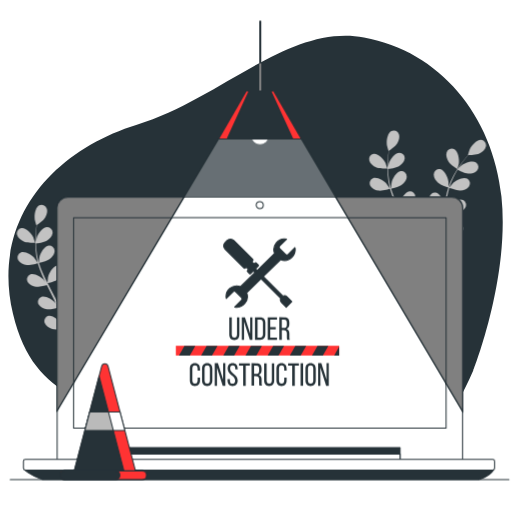
t = 0.00 s
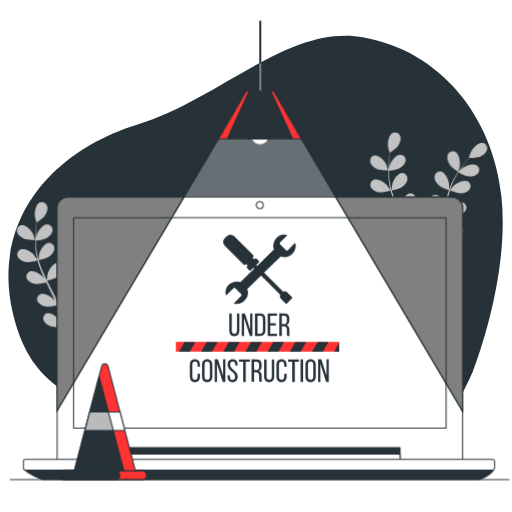
t = 0.28 s
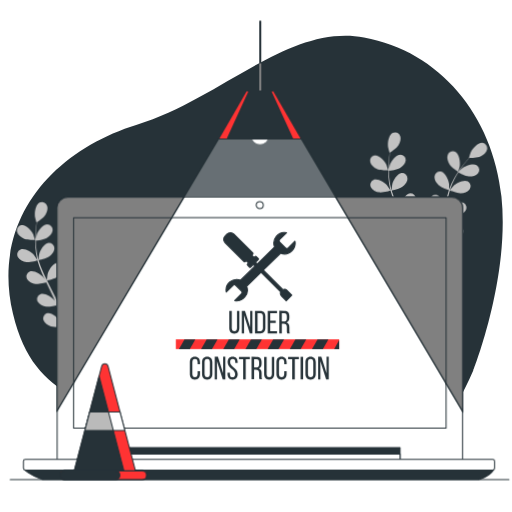
t = 0.47 s
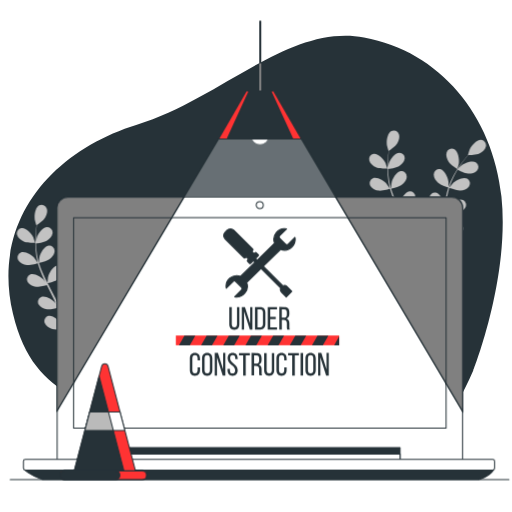
t = 0.75 s
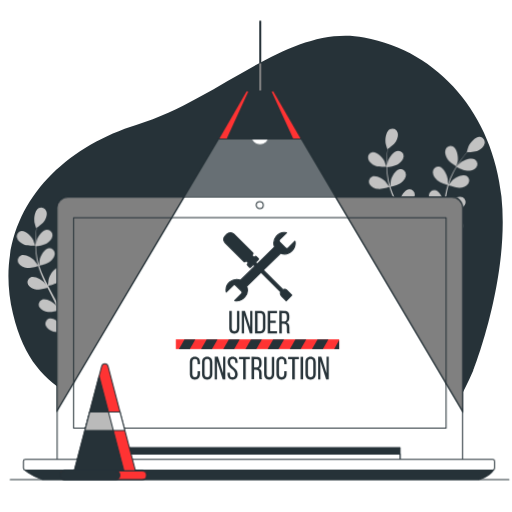
t = 1.03 s
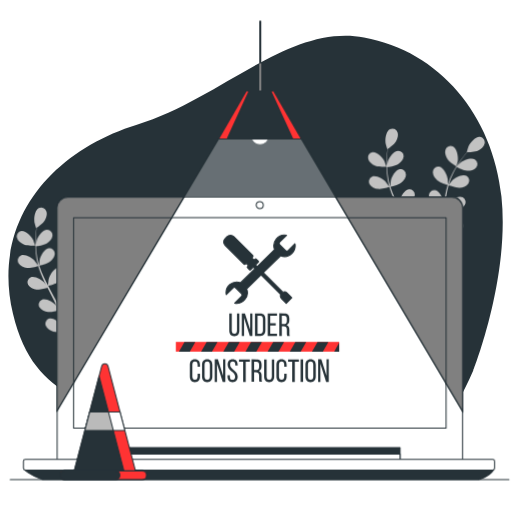
t = 1.22 s

The animated SVG that drew these frames (rendered in a browser with its animation timeline set to each time). Animation: 2 CSS @keyframes rules; one cycle of 1.50 s, repeats indefinitely.

<svg class="animated" id="freepik_stories-under-construction" xmlns="http://www.w3.org/2000/svg" viewBox="0 0 500 500" version="1.1" xmlns:xlink="http://www.w3.org/1999/xlink" xmlns:svgjs="http://svgjs.com/svgjs"><style>svg#freepik_stories-under-construction:not(.animated) .animable {opacity: 0;}svg#freepik_stories-under-construction.animated #freepik--Plants--inject-38 {animation: 1.5s Infinite  linear wind;animation-delay: 0s;}svg#freepik_stories-under-construction.animated #freepik--Sign--inject-38 {animation: 1.5s Infinite  linear floating;animation-delay: 0s;}            @keyframes wind {                0% {                    transform: rotate( 0deg );                }                25% {                    transform: rotate( 1deg );                }                75% {                    transform: rotate( -1deg );                }            }                    @keyframes floating {                0% {                    opacity: 1;                    transform: translateY(0px);                }                50% {                    transform: translateY(-10px);                }                100% {                    opacity: 1;                    transform: translateY(0px);                }            }        </style><g id="freepik--background-simple--inject-38" class="animable" style="transform-origin: 249.589px 249.404px;"><path d="M159.46,450.05a190.29,190.29,0,0,0,14.63,13.85H394.73c24.33-23.13,47.36-56.33,67.54-102.22,0,0,35.74-90.49,27.42-169.81s-60.42-142-134.22-155.35S216.07,96.38,133.7,121.76-9,215.16,12.68,306.4,94.9,381.94,159.46,450.05Z" style="fill: rgb(38, 50, 56); transform-origin: 249.589px 249.404px;" id="elvbnmkf4nd1" class="animable"></path></g><g id="freepik--Plants--inject-38" class="animable" style="transform-origin: 245.537px 231.828px;"><path d="M367.23,163.35c3.21,1.4,11.06,1.22,11.06,1.22s-1.69-5.14-1.83-5.45c-1.73-3.6-7.17-9.55-11.61-9a5.29,5.29,0,0,0-4.24,6.63C361.34,159.87,364.49,162.15,367.23,163.35Z" style="fill: rgb(194, 194, 194); transform-origin: 369.354px 157.331px;" id="elt5cp3wmm58" class="animable"></path><path d="M446.63,165.07c.06.05,1.42-5.21,1.47-5.55.55-4-.71-11.93-4.74-13.87a5.29,5.29,0,0,0-7.2,3.19c-1.08,3,.29,6.6,1.91,9.11C440,160.89,446.62,165.07,446.63,165.07Z" style="fill: rgb(194, 194, 194); transform-origin: 441.999px 155.128px;" id="elcyt5er4joaw" class="animable"></path><path d="M470.06,136.63c-4.45-.48-9.73,5.61-11.36,9.26-.14.32-1.77,5.5-1.69,5.5h.1c-.84,1-1.73,2-2.69,3.14-1.73,2.13-3.68,4.56-5.62,7.35a93.18,93.18,0,0,0-5.83,9.29,68.83,68.83,0,0,0-5,11.22.57.57,0,0,0,0,.14c0-1.31,0-5-.07-5.26-.52-4-3.84-11.31-8.24-12.12a5.28,5.28,0,0,0-6.1,5c-.26,3.15,2,6.3,4.25,8.29,2.51,2.24,9.47,4.41,10,4.58a95,95,0,0,0-2.95,12.15c-.42,2.39-.78,4.81-1.1,7.25,0-1.13,0-2.15-.06-2.29-.52-4-3.84-11.31-8.23-12.12a5.29,5.29,0,0,0-6.11,5c-.26,3.15,2,6.3,4.25,8.29s8.16,4,9.73,4.48l-.36,2.81c-.53,4.48-1.05,9-1.69,13.35-.22,1.54-.5,3.05-.77,4.56,0-1,0-1.85-.06-2-.51-4-3.83-11.31-8.23-12.12a5.28,5.28,0,0,0-6.1,5c-.26,3.14,2,6.29,4.25,8.28s7.58,3.79,9.44,4.39c-.33,1.54-.65,3.09-1,4.57-.28,1-.49,2-.83,3s-.64,2-.95,2.94c-.67,1.85-1.35,3.76-2.06,5.54-.47,1.25-.95,2.42-1.43,3.61.24-1.53.65-4.54.66-4.8a20.53,20.53,0,0,0-2.76-10,6.57,6.57,0,0,0-.07-1.17,5.29,5.29,0,0,0-6.47-4.49c-4.32,1.15-7.07,8.74-7.27,12.73,0,.23.14,2.8.27,4.42-.22-.94-.42-1.86-.66-2.82-.45-1.91-1-3.81-1.5-5.85l-.89-3c-.28-1-.7-2-1.05-3-.85-2.33-1.83-4.66-2.87-7,1.67-.4,7.59-1.91,10-3.74s4.87-4.78,4.85-7.94a5.29,5.29,0,0,0-5.71-5.42c-4.45.48-8.31,7.57-9.12,11.48,0,.24-.31,3.11-.42,4.69-.64-1.39-1.27-2.78-2-4.17-2-4-4.13-8-6.24-12-.65-1.22-1.28-2.44-1.92-3.67.6-.13,7.68-1.77,10.34-3.82,2.36-1.81,4.87-4.78,4.85-7.94a5.29,5.29,0,0,0-5.71-5.42c-4.45.48-8.31,7.57-9.12,11.48-.06.29-.43,4.43-.47,5.48-1.4-2.69-2.77-5.39-4-8.11a92.64,92.64,0,0,1-4.36-11.27c.28-.07,7.67-1.75,10.4-3.84,2.36-1.81,4.87-4.78,4.85-7.94a5.29,5.29,0,0,0-5.72-5.42c-4.44.48-8.3,7.57-9.11,11.48-.05.25-.34,3.4-.44,4.9l-.25,0a67.88,67.88,0,0,1-2.28-11.94c-.25-2.22-.36-4.36-.43-6.44,1.41-.17,7.84-1,10.5-2.64s5.38-4.22,5.7-7.36a5.29,5.29,0,0,0-5.09-6c-4.47,0-9.08,6.61-10.31,10.41-.07.21-.52,2.38-.82,4,0-.94-.05-1.91-.05-2.81,0-3.38.22-6.48.44-9.22.13-1.56.28-3,.44-4.28,1.29-.89,6.46-4.54,8.05-7.15s2.83-6.22,1.67-9.16a5.3,5.3,0,0,0-7.29-3c-4,2-5,10-4.36,14,.06.34,1.56,5.56,1.63,5.52l.07-.06c-.17,1.27-.34,2.62-.5,4.1-.27,2.74-.56,5.84-.64,9.24a96.08,96.08,0,0,0,.27,11,68,68,0,0,0,2,12.1s0,.09,0,.14c-.7-1.11-2.77-4.13-3-4.35-2.61-3-9.43-7.32-13.55-5.57a5.29,5.29,0,0,0-2.35,7.52c1.52,2.77,5.17,4.13,8.12,4.57,3.33.48,10.33-1.55,10.89-1.72a92.33,92.33,0,0,0,4.25,11.76c1,2.23,2,4.45,3.07,6.66-.64-.94-1.22-1.77-1.31-1.88-2.61-3-9.44-7.32-13.55-5.57a5.29,5.29,0,0,0-2.35,7.52c1.52,2.77,5.16,4.14,8.11,4.57s9-1.18,10.59-1.63c.42.85.83,1.69,1.25,2.53,2,4,4.07,8.07,6,12.07.66,1.41,1.26,2.83,1.87,4.24-.57-.83-1.06-1.53-1.14-1.62-2.61-3-9.44-7.32-13.55-5.57a5.28,5.28,0,0,0-2.35,7.51c1.52,2.77,5.16,4.14,8.11,4.57s8.42-1,10.31-1.55c.57,1.47,1.16,2.94,1.65,4.38.32,1,.69,1.94.95,2.95s.55,2,.83,3c.46,1.91.94,3.88,1.34,5.75.29,1.31.54,2.55.8,3.81-.65-1.42-2-4.16-2.1-4.37-2.13-3.38-8.22-8.67-12.56-7.56a5.28,5.28,0,0,0-3.45,7.07c1.08,3,4.47,4.87,7.32,5.75,3.15,1,10.1.08,11,0,.41,2.08.8,4.11,1.13,6,.58,3.26,1,6.26,1.42,8.93h2.89c-.46-2.8-1-6-1.7-9.42-.42-2.11-.9-4.35-1.42-6.66a60.11,60.11,0,0,0,6.11-2.87c2.29,2.48,8.16,5.38,8.92,5.75-.8,2-1.6,3.86-2.38,5.64-1.2,2.76-2.35,5.29-3.42,7.56h3.09c.89-2,1.82-4.18,2.77-6.53.82-2,1.66-4.13,2.5-6.34.84.18,7.72,1.58,10.93.85,2.91-.66,6.43-2.3,7.73-5.18a5.28,5.28,0,0,0-2.92-7.31c-4.24-1.43-10.71,3.39-13.08,6.6-.14.19-1.43,2.42-2.22,3.84.34-.91.68-1.78,1-2.72.68-1.84,1.3-3.7,2-5.7.29-1,.59-2,.88-3s.53-2.06.8-3.1c.58-2.42,1-4.9,1.46-7.41,1.61.59,7.38,2.6,10.37,2.39s6.71-1.31,8.43-4a5.29,5.29,0,0,0-1.78-7.68c-4-2-11.1,1.73-13.93,4.55-.17.18-2,2.43-2.94,3.68.23-1.51.48-3,.67-4.55.55-4.44,1-8.94,1.41-13.43.13-1.38.28-2.75.42-4.12.58.21,7.38,2.75,10.73,2.51,3-.21,6.71-1.3,8.43-4a5.28,5.28,0,0,0-1.78-7.67c-4-2.05-11.1,1.73-13.93,4.55-.21.21-2.8,3.45-3.42,4.31.32-3,.66-6,1.13-9a93.18,93.18,0,0,1,2.57-11.81c.27.1,7.36,2.78,10.79,2.53,3-.2,6.71-1.3,8.43-3.94a5.29,5.29,0,0,0-1.78-7.68c-4-2-11.1,1.73-13.93,4.55-.18.18-2.16,2.65-3.07,3.85l-.23-.12a68.9,68.9,0,0,1,4.69-11.22c1-2,2.1-3.83,3.2-5.6,1.27.63,7.1,3.46,10.21,3.59s6.81-.56,8.81-3a5.29,5.29,0,0,0-.92-7.82c-3.73-2.47-11.22.5-14.35,3-.17.13-1.74,1.7-2.87,2.86.51-.79,1-1.62,1.51-2.37,1.87-2.82,3.76-5.28,5.45-7.45,1-1.23,1.87-2.32,2.73-3.33,1.57,0,7.89-.22,10.66-1.51s5.79-3.64,6.44-6.73A5.29,5.29,0,0,0,470.06,136.63Z" style="fill: rgb(194, 194, 194); transform-origin: 417.81px 195.593px;" id="elv47h3m4vhe9" class="animable"></path><path d="M23.26,235.89c3.21,1.4,11.06,1.22,11.06,1.22s-1.69-5.13-1.83-5.45c-1.73-3.6-7.17-9.55-11.61-8.95a5.29,5.29,0,0,0-4.24,6.63C17.37,232.41,20.52,234.69,23.26,235.89Z" style="fill: rgb(194, 194, 194); transform-origin: 25.3843px 229.893px;" id="elvi1njk3fz4g" class="animable"></path><path d="M102.66,237.62c.06,0,1.42-5.22,1.47-5.56.55-4-.71-11.92-4.74-13.87a5.29,5.29,0,0,0-7.2,3.19c-1.08,3,.29,6.61,1.91,9.11C96,233.43,102.65,237.61,102.66,237.62Z" style="fill: rgb(194, 194, 194); transform-origin: 98.0286px 227.672px;" id="el68wjyn9frnu" class="animable"></path><path d="M126.09,209.17c-4.45-.48-9.73,5.61-11.36,9.26-.14.32-1.77,5.5-1.69,5.5h.1c-.84.95-1.73,2-2.69,3.14-1.73,2.14-3.68,4.57-5.62,7.35A95,95,0,0,0,99,243.71a68.83,68.83,0,0,0-5,11.22.57.57,0,0,0,0,.14c0-1.31,0-5-.07-5.26-.52-4-3.84-11.31-8.24-12.12a5.29,5.29,0,0,0-6.1,5c-.26,3.14,2,6.29,4.25,8.28,2.51,2.24,9.47,4.41,10,4.58a95.36,95.36,0,0,0-2.95,12.15c-.42,2.39-.78,4.82-1.1,7.25,0-1.13,0-2.15-.06-2.29-.52-4-3.84-11.31-8.23-12.12a5.3,5.3,0,0,0-6.11,5c-.26,3.14,2,6.29,4.25,8.28s8.16,4,9.73,4.49l-.36,2.8c-.53,4.49-1,9-1.69,13.35-.22,1.54-.5,3.05-.77,4.57,0-1,0-1.86-.06-2-.51-4-3.83-11.31-8.23-12.12a5.29,5.29,0,0,0-6.1,5c-.26,3.14,2,6.29,4.25,8.28s7.58,3.79,9.44,4.39c-.33,1.55-.65,3.09-1,4.57-.28,1-.49,2-.83,3s-.64,2-.95,2.94c-.67,1.85-1.35,3.76-2.06,5.54-.47,1.25-1,2.43-1.43,3.61.24-1.53.65-4.54.66-4.8a20.5,20.5,0,0,0-2.76-10,6.62,6.62,0,0,0-.07-1.18,5.3,5.3,0,0,0-6.47-4.49c-4.32,1.16-7.07,8.74-7.27,12.73,0,.23.14,2.8.27,4.42-.22-.94-.42-1.86-.66-2.82-.45-1.91-1-3.81-1.5-5.85l-.89-2.95c-.28-1-.7-2-1-3-.85-2.33-1.83-4.66-2.87-7,1.67-.4,7.59-1.91,10-3.74s4.87-4.78,4.85-7.94a5.29,5.29,0,0,0-5.71-5.42c-4.45.49-8.31,7.57-9.12,11.48,0,.24-.31,3.11-.42,4.7-.64-1.4-1.27-2.79-1.95-4.17-2-4-4.13-8-6.24-12-.65-1.23-1.28-2.45-1.92-3.67.6-.14,7.68-1.78,10.34-3.82,2.36-1.82,4.87-4.79,4.85-7.95a5.29,5.29,0,0,0-5.71-5.42c-4.45.49-8.31,7.57-9.12,11.48-.06.3-.43,4.43-.47,5.48-1.4-2.69-2.77-5.39-4-8.11a92,92,0,0,1-4.36-11.27c.28-.06,7.67-1.74,10.4-3.84,2.36-1.81,4.87-4.78,4.85-7.94a5.29,5.29,0,0,0-5.72-5.42c-4.44.48-8.3,7.57-9.11,11.48,0,.26-.34,3.41-.44,4.91l-.25,0a67.7,67.7,0,0,1-2.28-11.94c-.25-2.22-.36-4.36-.43-6.44,1.41-.17,7.84-1,10.5-2.64s5.38-4.22,5.7-7.36a5.29,5.29,0,0,0-5.09-6c-4.47,0-9.08,6.61-10.31,10.41-.07.21-.52,2.38-.82,4,0-.94,0-1.91,0-2.81,0-3.38.22-6.48.44-9.22.13-1.56.28-3,.44-4.27,1.29-.89,6.46-4.55,8-7.16s2.83-6.22,1.67-9.15a5.3,5.3,0,0,0-7.29-3c-4,2.06-5,10-4.36,14,.06.34,1.56,5.57,1.63,5.52l.07-.05c-.17,1.26-.34,2.61-.5,4.09-.27,2.75-.56,5.85-.64,9.24a96.08,96.08,0,0,0,.27,11,68,68,0,0,0,2,12.1c0,.05,0,.09,0,.14-.7-1.11-2.77-4.13-3-4.35-2.61-3-9.43-7.31-13.55-5.57a5.29,5.29,0,0,0-2.35,7.52c1.52,2.77,5.17,4.14,8.12,4.57,3.33.48,10.33-1.55,10.89-1.71a92.76,92.76,0,0,0,4.25,11.75c1,2.23,2,4.45,3.07,6.66-.64-.93-1.22-1.77-1.31-1.87-2.61-3-9.44-7.32-13.55-5.58A5.29,5.29,0,0,0,27,275.4c1.52,2.77,5.16,4.14,8.11,4.57s9-1.18,10.59-1.63l1.25,2.54c2,4,4.07,8.06,6,12.06.66,1.42,1.26,2.83,1.87,4.24-.57-.83-1.06-1.52-1.14-1.62-2.61-3-9.44-7.32-13.55-5.57a5.29,5.29,0,0,0-2.35,7.52c1.52,2.76,5.16,4.13,8.11,4.56s8.42-1,10.31-1.54c.57,1.46,1.16,2.93,1.65,4.38.32,1,.69,1.93.95,2.94s.55,2,.83,3c.46,1.91.94,3.88,1.34,5.76.29,1.3.54,2.54.8,3.8-.65-1.41-2-4.15-2.1-4.37-2.13-3.38-8.22-8.66-12.56-7.56a5.29,5.29,0,0,0-3.45,7.08c1.08,3,4.47,4.87,7.32,5.74,3.15,1,10.1.08,11,0,.41,2.08.8,4.11,1.13,6,.58,3.26,1,6.26,1.42,8.93h2.89c-.46-2.8-1-6-1.7-9.41-.42-2.11-.9-4.36-1.42-6.67a55.77,55.77,0,0,0,6.11-2.87c2.29,2.48,8.16,5.38,8.92,5.75-.8,2-1.6,3.86-2.38,5.64-1.2,2.77-2.35,5.29-3.42,7.56h3.09c.89-2,1.82-4.18,2.77-6.53.82-2,1.66-4.13,2.5-6.34.84.18,7.72,1.58,10.93.85,2.91-.65,6.43-2.3,7.73-5.18a5.28,5.28,0,0,0-2.92-7.31c-4.24-1.42-10.71,3.39-13.08,6.6-.14.19-1.43,2.42-2.22,3.84.34-.91.68-1.78,1-2.72.68-1.84,1.3-3.7,2-5.7.29-1,.59-2,.88-3s.53-2.06.8-3.1c.58-2.42,1-4.9,1.46-7.41,1.61.59,7.38,2.6,10.37,2.39s6.71-1.3,8.43-3.95a5.28,5.28,0,0,0-1.78-7.67c-4-2.05-11.1,1.73-13.93,4.54-.17.18-2,2.43-2.94,3.68.23-1.51.48-3,.67-4.55.55-4.43,1-8.94,1.41-13.43.13-1.38.28-2.75.42-4.12.58.22,7.38,2.75,10.73,2.51,3-.2,6.71-1.3,8.43-3.94a5.29,5.29,0,0,0-1.78-7.68c-4-2.05-11.1,1.73-13.93,4.55-.21.21-2.8,3.45-3.42,4.31.32-3,.66-6,1.13-9a93.56,93.56,0,0,1,2.57-11.81c.27.1,7.36,2.78,10.79,2.54,3-.21,6.71-1.31,8.43-4a5.28,5.28,0,0,0-1.78-7.67c-4-2.05-11.1,1.72-13.93,4.54-.18.19-2.16,2.65-3.07,3.85l-.23-.12a68.42,68.42,0,0,1,4.69-11.21c1-2,2.1-3.84,3.2-5.61,1.27.63,7.1,3.47,10.21,3.59s6.81-.56,8.81-3a5.29,5.29,0,0,0-.92-7.82c-3.73-2.47-11.22.5-14.35,3-.17.14-1.74,1.7-2.87,2.86.51-.79,1-1.62,1.51-2.37,1.87-2.82,3.76-5.28,5.45-7.45,1-1.22,1.87-2.31,2.73-3.32,1.57,0,7.89-.22,10.66-1.52s5.79-3.64,6.44-6.72A5.29,5.29,0,0,0,126.09,209.17Z" style="fill: rgb(194, 194, 194); transform-origin: 73.9422px 268.123px;" id="elfqdzmts67fe" class="animable"></path></g><g id="freepik--Device--inject-38" class="animable" style="transform-origin: 253.5px 330.4px;"><path d="M66.26,192.47h375a10.46,10.46,0,0,1,10.46,10.46v246.5a0,0,0,0,1,0,0H55.81a0,0,0,0,1,0,0V202.92A10.46,10.46,0,0,1,66.26,192.47Z" style="fill: rgb(255, 255, 255); stroke: rgb(38, 50, 56); stroke-linecap: round; stroke-linejoin: round; transform-origin: 253.765px 320.95px;" id="elzz98ns5mhmr" class="animable"></path><rect x="71.87" y="212.54" width="363.76" height="205.57" style="fill: none; stroke: rgb(38, 50, 56); stroke-linecap: round; stroke-linejoin: round; transform-origin: 253.75px 315.325px;" id="elmeb20i9xxc" class="animable"></rect><rect x="118.62" y="437.06" width="272.07" height="13.4" style="fill: rgb(38, 50, 56); stroke: rgb(38, 50, 56); stroke-linecap: round; stroke-linejoin: round; transform-origin: 254.655px 443.76px;" id="elwepsxf8m5pm" class="animable"></rect><rect x="118.62" y="443.51" width="272.07" height="6.95" style="fill: rgb(255, 255, 255); stroke: rgb(38, 50, 56); stroke-linecap: round; stroke-linejoin: round; transform-origin: 254.655px 446.985px;" id="elgr6ria7hiyo" class="animable"></rect><path d="M23.79,458.4s4.47,5.47,17.88,9.93h426s9.93-2.48,14.4-9.43Z" style="fill: rgb(38, 50, 56); stroke: rgb(38, 50, 56); stroke-linecap: round; stroke-linejoin: round; transform-origin: 252.93px 463.365px;" id="el27y4zimhnpf" class="animable"></path><rect x="22.89" y="448.62" width="460.11" height="10.44" rx="1.89" style="fill: rgb(255, 255, 255); stroke: rgb(38, 50, 56); stroke-linecap: round; stroke-linejoin: round; transform-origin: 252.945px 453.84px;" id="elym8fyugxmwb" class="animable"></rect><path d="M257.14,200.24a3.48,3.48,0,1,0-3.48,3.47A3.48,3.48,0,0,0,257.14,200.24Z" style="fill: rgb(255, 255, 255); stroke: rgb(38, 50, 56); stroke-linecap: round; stroke-linejoin: round; transform-origin: 253.66px 200.23px;" id="el6e9gjpujeh5" class="animable"></path><line x1="10" y1="468.33" x2="497" y2="468.33" style="fill: none; stroke: rgb(38, 50, 56); stroke-linecap: round; stroke-linejoin: round; transform-origin: 253.5px 468.33px;" id="eldfxh2sqhxav" class="animable"></line></g><g id="freepik--Sign--inject-38" class="animable" style="transform-origin: 251.48px 305.116px;"><path d="M285.22,251.12a10.43,10.43,0,0,0,2.87-9.38l-6.55,6.54a2,2,0,0,1-2.8,0l-5.44-5.44a2,2,0,0,1,0-2.8l6.54-6.55a10.45,10.45,0,0,0-11.73,14L251.21,264l-1.63-1.63,2.66-2.66a.74.74,0,0,0,0-1l-2.06-2.05a.72.72,0,0,0-1,0l-1,1-2.23-2.22.86-.86a1,1,0,0,0,0-1.37l-18.44-18.44a4.73,4.73,0,0,0-6.69,0l-1.88,1.88a4.73,4.73,0,0,0,0,6.69l18.44,18.44a1,1,0,0,0,1.37,0l.85-.86,2.23,2.23-1,1a.72.72,0,0,0,0,1l2,2.06a.74.74,0,0,0,1,0l2.66-2.66,1.6,1.6-14,13.67a10.44,10.44,0,0,0-14,11.73l6.55-6.54a2,2,0,0,1,2.8,0l5.44,5.44a2,2,0,0,1,0,2.8l-6.54,6.55a10.45,10.45,0,0,0,11.73-14l14-13.66,19.1,19.1a3.92,3.92,0,0,0,.88,4.18l4.61,4.61,5.53-5.53-4.61-4.61a3.92,3.92,0,0,0-4.18-.88L257.16,270l16.89-16.49A10.45,10.45,0,0,0,285.22,251.12Z" style="fill: rgb(38, 50, 56); stroke: rgb(38, 50, 56); stroke-linecap: round; stroke-linejoin: round; transform-origin: 253.349px 266.666px;" id="el1s22xm7h3i9" class="animable"></path><path d="M226.33,326.59c0,2,.79,3.17,2.58,3.17s2.54-1.19,2.54-3.17V309.78h2.3v16.69c0,3.33-1.54,5.56-4.94,5.56s-4.9-2.23-4.9-5.56V309.78h2.42Z" style="fill: rgb(38, 50, 56); transform-origin: 228.83px 320.905px;" id="elhyuacai4bl6" class="animable"></path><path d="M238.33,331.78h-2.2v-22h3.11l5.09,15.9v-15.9h2.17v22H244L238.33,314Z" style="fill: rgb(38, 50, 56); transform-origin: 241.315px 320.78px;" id="eliyaqq6038n" class="animable"></path><path d="M254.17,309.78c3.42,0,5,2.08,5,5.47v11.09c0,3.36-1.57,5.44-5,5.44H249v-22Zm0,19.76c1.76,0,2.61-1.09,2.61-3.11V315.12c0-2-.85-3.11-2.64-3.11h-2.64v17.53Z" style="fill: rgb(38, 50, 56); transform-origin: 254.085px 320.78px;" id="el298zchf55or" class="animable"></path><path d="M269.28,319.52v2.2H263.9v7.82h6.6v2.24h-9.05v-22h9.05V312h-6.6v7.51Z" style="fill: rgb(38, 50, 56); transform-origin: 265.975px 320.78px;" id="elynel8r8rqwd" class="animable"></path><path d="M277.66,309.78c3.46,0,4.9,1.76,4.9,5v1.79c0,2.42-.85,3.93-2.73,4.53,2,.59,2.76,2.23,2.76,4.58v3.43a5.64,5.64,0,0,0,.44,2.64h-2.48a5.83,5.83,0,0,1-.41-2.68v-3.45c0-2.48-1.16-3.27-3.2-3.27h-1.73v9.4h-2.45v-22ZM277,320.15c2,0,3.11-.63,3.11-3V315c0-2-.72-3-2.54-3h-2.39v8.14Z" style="fill: rgb(38, 50, 56); transform-origin: 277.895px 320.75px;" id="elky66omb3ndm" class="animable"></path><path d="M195.28,360v2H193v-2.11c0-2-.79-3.17-2.58-3.17s-2.58,1.19-2.58,3.17V371.5c0,2,.82,3.17,2.58,3.17s2.58-1.19,2.58-3.17v-2.86h2.32v2.73c0,3.33-1.57,5.53-5,5.53s-4.93-2.2-4.93-5.53V360c0-3.33,1.57-5.53,4.93-5.53S195.28,356.67,195.28,360Z" style="fill: rgb(38, 50, 56); transform-origin: 190.355px 365.685px;" id="ellcf87tr6t6h" class="animable"></path><path d="M197.32,360c0-3.36,1.67-5.53,5-5.53s5.06,2.17,5.06,5.53v11.37c0,3.33-1.67,5.53-5.06,5.53s-5-2.2-5-5.53Zm2.42,11.5c0,2,.85,3.17,2.61,3.17s2.61-1.16,2.61-3.17V359.87c0-2-.82-3.17-2.61-3.17s-2.61,1.19-2.61,3.17Z" style="fill: rgb(38, 50, 56); transform-origin: 202.35px 365.685px;" id="eloshhifhvpqr" class="animable"></path><path d="M211.9,376.68h-2.2v-22h3.11l5.09,15.9v-15.9h2.17v22h-2.55L211.9,358.9Z" style="fill: rgb(38, 50, 56); transform-origin: 214.885px 365.68px;" id="el3vl7osbgvr" class="animable"></path><path d="M232.1,360v.59h-2.33v-.72c0-2-.75-3.14-2.51-3.14s-2.51,1.16-2.51,3.11c0,4.93,7.38,5.4,7.38,11.59,0,3.33-1.6,5.5-5,5.5s-4.93-2.17-4.93-5.5v-1.25h2.3v1.38c0,2,.81,3.14,2.57,3.14s2.58-1.16,2.58-3.14c0-4.9-7.35-5.37-7.35-11.56,0-3.4,1.57-5.5,4.87-5.5S232.1,356.64,232.1,360Z" style="fill: rgb(38, 50, 56); transform-origin: 227.165px 365.715px;" id="elwxvavcazwg" class="animable"></path><path d="M237.47,376.68V356.92h-4.06v-2.23H244v2.23h-4.05v19.76Z" style="fill: rgb(38, 50, 56); transform-origin: 238.705px 365.685px;" id="elamxdoiip305" class="animable"></path><path d="M250.57,354.69c3.45,0,4.9,1.76,4.9,5v1.8c0,2.41-.85,3.92-2.73,4.52,2,.6,2.76,2.23,2.76,4.59V374a5.47,5.47,0,0,0,.44,2.64h-2.48a5.65,5.65,0,0,1-.41-2.67v-3.46c0-2.48-1.16-3.26-3.21-3.26h-1.72v9.39h-2.45v-22Zm-.63,10.37c1.95,0,3.11-.63,3.11-3v-2.11c0-2-.72-3-2.55-3h-2.38v8.14Z" style="fill: rgb(38, 50, 56); transform-origin: 250.805px 365.64px;" id="elyzrs43hchp" class="animable"></path><path d="M260.37,371.5c0,2,.78,3.17,2.57,3.17s2.55-1.19,2.55-3.17V354.69h2.29v16.68c0,3.33-1.54,5.56-4.93,5.56s-4.9-2.23-4.9-5.56V354.69h2.42Z" style="fill: rgb(38, 50, 56); transform-origin: 262.865px 365.81px;" id="elf2rexsue6mt" class="animable"></path><path d="M279.91,360v2h-2.33v-2.11c0-2-.78-3.17-2.57-3.17s-2.58,1.19-2.58,3.17V371.5c0,2,.82,3.17,2.58,3.17s2.57-1.19,2.57-3.17v-2.86h2.33v2.73c0,3.33-1.57,5.53-5,5.53s-4.93-2.2-4.93-5.53V360c0-3.33,1.57-5.53,4.93-5.53S279.91,356.67,279.91,360Z" style="fill: rgb(38, 50, 56); transform-origin: 274.945px 365.685px;" id="eltmc9r28iiq" class="animable"></path><path d="M285.34,376.68V356.92h-4v-2.23h10.55v2.23h-4v19.76Z" style="fill: rgb(38, 50, 56); transform-origin: 286.615px 365.685px;" id="elwckecru4c17" class="animable"></path><path d="M296,354.69v22h-2.45v-22Z" style="fill: rgb(38, 50, 56); transform-origin: 294.775px 365.69px;" id="elopcvbj0lh28" class="animable"></path><path d="M298.31,360c0-3.36,1.67-5.53,5-5.53s5.06,2.17,5.06,5.53v11.37c0,3.33-1.67,5.53-5.06,5.53s-5-2.2-5-5.53Zm2.42,11.5c0,2,.85,3.17,2.61,3.17s2.61-1.16,2.61-3.17V359.87c0-2-.82-3.17-2.61-3.17s-2.61,1.19-2.61,3.17Z" style="fill: rgb(38, 50, 56); transform-origin: 303.34px 365.685px;" id="els5tv1qolox" class="animable"></path><path d="M312.89,376.68h-2.2v-22h3.11l5.09,15.9v-15.9h2.17v22h-2.55l-5.62-17.78Z" style="fill: rgb(38, 50, 56); transform-origin: 315.875px 365.68px;" id="elr1hts5pxqcn" class="animable"></path><rect x="171.72" y="337.62" width="159.52" height="9.51" style="fill: #FF3333; transform-origin: 251.48px 342.375px;" id="elrvhkzl84po" class="animable"></rect><polygon points="234.11 337.62 223.49 337.62 218.04 347.12 228.66 347.12 234.11 337.62" style="fill: rgb(38, 50, 56); transform-origin: 226.075px 342.37px;" id="eliz4p92bjym" class="animable"></polygon><polygon points="331.24 347.12 331.24 338.54 326.32 347.12 331.24 347.12" style="fill: rgb(38, 50, 56); transform-origin: 328.78px 342.83px;" id="el4962d4ib1hs" class="animable"></polygon><polygon points="255.76 337.62 245.14 337.62 239.7 347.12 250.32 347.12 255.76 337.62" style="fill: rgb(38, 50, 56); transform-origin: 247.73px 342.37px;" id="elimq8n967w8r" class="animable"></polygon><polygon points="212.45 337.62 201.83 337.62 196.38 347.12 207.01 347.12 212.45 337.62" style="fill: rgb(38, 50, 56); transform-origin: 204.415px 342.37px;" id="elb1k5agdboe" class="animable"></polygon><polygon points="174.73 347.12 185.35 347.12 190.8 337.62 180.17 337.62 174.73 347.12" style="fill: rgb(38, 50, 56); transform-origin: 182.765px 342.37px;" id="eljwas3a3tmod" class="animable"></polygon><polygon points="320.73 337.62 310.11 337.62 304.67 347.12 315.29 347.12 320.73 337.62" style="fill: rgb(38, 50, 56); transform-origin: 312.7px 342.37px;" id="eln2ldzfiw43" class="animable"></polygon><polygon points="277.42 337.62 266.8 337.62 261.35 347.12 271.98 347.12 277.42 337.62" style="fill: rgb(38, 50, 56); transform-origin: 269.385px 342.37px;" id="elz3t8ih2zhc" class="animable"></polygon><polygon points="299.08 337.62 288.45 337.62 283.01 347.12 293.63 347.12 299.08 337.62" style="fill: rgb(38, 50, 56); transform-origin: 291.045px 342.37px;" id="elblf4yu590ac" class="animable"></polygon></g><g id="freepik--Cone--inject-38" class="animable" style="transform-origin: 101px 411.798px;"><path d="M99.24,357.75,71.92,462.12h60.93L105.53,357.75A3.23,3.23,0,0,0,99.24,357.75Z" style="fill: #FF3333; stroke: rgb(38, 50, 56); stroke-linecap: round; stroke-linejoin: round; transform-origin: 102.385px 408.688px;" id="elxh5l9ij9o9e" class="animable"></path><polygon points="71.92 462.12 121.56 462.12 96.74 367.29 71.92 462.12" style="fill: rgb(38, 50, 56); stroke: rgb(38, 50, 56); stroke-linecap: round; stroke-linejoin: round; transform-origin: 96.74px 414.705px;" id="elrc0n2cn15ak" class="animable"></polygon><rect x="59" y="459.83" width="84" height="8.51" rx="4" style="fill: #FF3333; stroke: rgb(38, 50, 56); stroke-linecap: round; stroke-linejoin: round; transform-origin: 101px 464.085px;" id="eltqlaih6h7qh" class="animable"></rect><rect x="59" y="459.83" width="57.99" height="8.51" rx="4" style="fill: rgb(38, 50, 56); stroke: rgb(38, 50, 56); stroke-linecap: round; stroke-linejoin: round; transform-origin: 87.995px 464.085px;" id="elgvycy2l2g1a" class="animable"></rect><polygon points="82.82 420.49 121.95 420.49 117.22 402.41 87.55 402.41 82.82 420.49" style="fill: rgb(255, 255, 255); stroke: rgb(38, 50, 56); stroke-linecap: round; stroke-linejoin: round; transform-origin: 102.385px 411.45px;" id="elig7nj2tfnk" class="animable"></polygon><polygon points="82.82 420.49 110.67 420.49 105.94 402.41 87.55 402.41 82.82 420.49" style="fill: rgb(186, 186, 186); stroke: rgb(38, 50, 56); stroke-linecap: round; stroke-linejoin: round; transform-origin: 96.745px 411.45px;" id="elr37rchej5me" class="animable"></polygon></g><g id="freepik--Lamp--inject-38" class="animable" style="transform-origin: 253.85px 82.9713px;"><g id="el5i625afu034"><circle cx="253.88" cy="132.67" r="8.77" style="fill: rgb(255, 255, 255); stroke: rgb(38, 50, 56); stroke-linecap: round; stroke-linejoin: round; transform-origin: 253.88px 132.67px; transform: rotate(-45deg);" class="animable" id="elupp4jxkdxzb"></circle></g><line x1="254.13" y1="61.84" x2="254.13" y2="20.87" style="fill: none; stroke: rgb(38, 50, 56); stroke-linecap: round; stroke-linejoin: round; stroke-width: 2px; transform-origin: 254.13px 41.355px;" id="elog6m8x4ztl" class="animable"></line><line x1="254.13" y1="88.9" x2="254.13" y2="61.84" style="fill: none; stroke: gray; stroke-miterlimit: 10; stroke-width: 2px; transform-origin: 254.13px 75.37px;" id="ely7bkjw5ub5" class="animable"></line><polygon points="240.54 88.9 213.47 135.8 294.23 135.8 267.15 88.9 240.54 88.9" style="fill: #FF3333; stroke: rgb(38, 50, 56); stroke-miterlimit: 10; stroke-width: 0.972732px; transform-origin: 253.85px 112.35px;" id="elkhgaptx6yq" class="animable"></polygon><polygon points="243.26 88.9 221.71 135.8 285.99 135.8 264.44 88.9 243.26 88.9" style="fill: rgb(38, 50, 56); stroke: rgb(38, 50, 56); stroke-linecap: round; stroke-linejoin: round; transform-origin: 253.85px 112.35px;" id="el722wnrfd16d" class="animable"></polygon></g><g id="freepik--Shade--inject-38" class="animable" style="transform-origin: 253.745px 268.705px;"><path d="M179.69,192.47H66.26a10.45,10.45,0,0,0-10.45,10.45V401Z" style="fill: gray; stroke: rgb(38, 50, 56); stroke-miterlimit: 10; transform-origin: 117.75px 296.735px;" id="el98o2g4bcck" class="animable"></path><path d="M327.8,192.47H441.23a10.45,10.45,0,0,1,10.45,10.45V401.61Z" style="fill: gray; stroke: rgb(38, 50, 56); stroke-miterlimit: 10; transform-origin: 389.74px 297.04px;" id="elpbmvip1f7i" class="animable"></path><line x1="179.69" y1="192.47" x2="55.81" y2="401.03" style="fill: none; stroke: rgb(38, 50, 56); stroke-linecap: round; stroke-linejoin: round; transform-origin: 117.75px 296.75px;" id="elxf5uik2byx" class="animable"></line><line x1="327.8" y1="192.47" x2="451.68" y2="401.61" style="fill: none; stroke: rgb(38, 50, 56); stroke-linecap: round; stroke-linejoin: round; transform-origin: 389.74px 297.04px;" id="eldlnil1lkn46" class="animable"></line><polyline points="71.87 374.31 71.87 212.54 167.31 212.54" style="fill: none; stroke: rgb(38, 50, 56); stroke-linecap: round; stroke-linejoin: round; transform-origin: 119.59px 293.425px;" id="elo2ii8kk1om9" class="animable"></polyline><polyline points="339.91 212.54 435.62 212.54 435.62 375.13" style="fill: none; stroke: rgb(38, 50, 56); stroke-linecap: round; stroke-linejoin: round; transform-origin: 387.765px 293.835px;" id="elql1sn0zcio" class="animable"></polyline><g id="ellxyktd3evbi"><polyline points="327.8 192.47 294.23 135.8 213.47 135.8 179.69 192.47" style="fill: rgb(255, 255, 255); fill-opacity: 0.3; stroke: rgb(38, 50, 56); stroke-miterlimit: 10; transform-origin: 253.745px 164.135px;" class="animable" id="eljpgjz1h7qxd"></polyline></g></g><defs>     <filter id="active" height="200%">         <feMorphology in="SourceAlpha" result="DILATED" operator="dilate" radius="2"></feMorphology>                <feFlood flood-color="#32DFEC" flood-opacity="1" result="PINK"></feFlood>        <feComposite in="PINK" in2="DILATED" operator="in" result="OUTLINE"></feComposite>        <feMerge>            <feMergeNode in="OUTLINE"></feMergeNode>            <feMergeNode in="SourceGraphic"></feMergeNode>        </feMerge>    </filter>    <filter id="hover" height="200%">        <feMorphology in="SourceAlpha" result="DILATED" operator="dilate" radius="2"></feMorphology>                <feFlood flood-color="#ff0000" flood-opacity="0.5" result="PINK"></feFlood>        <feComposite in="PINK" in2="DILATED" operator="in" result="OUTLINE"></feComposite>        <feMerge>            <feMergeNode in="OUTLINE"></feMergeNode>            <feMergeNode in="SourceGraphic"></feMergeNode>        </feMerge>            <feColorMatrix type="matrix" values="0   0   0   0   0                0   1   0   0   0                0   0   0   0   0                0   0   0   1   0 "></feColorMatrix>    </filter></defs></svg>